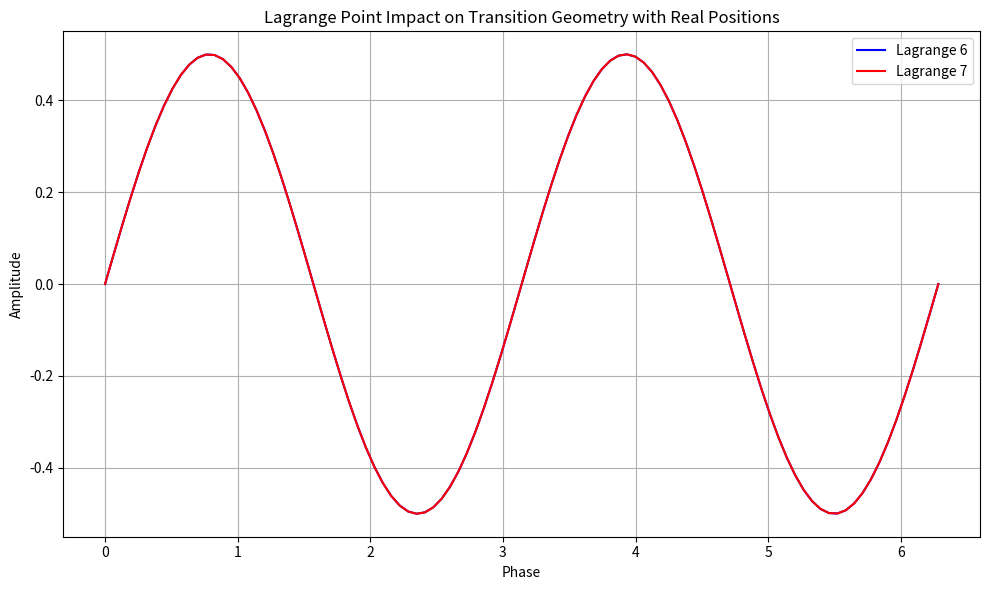

Source code (Python):
import numpy as np
import matplotlib.pyplot as plt
import os

# Constants for Lagrange Points (simplified positions)
LAGRANGE_POINTS = {
    'L6': np.array([1.0, -0.5]),  # Approximate position of Lagrange 6 (Leading Earth)
    'L7': np.array([1.0, 0.5]),   # Approximate position of Lagrange 7 (Trailing Earth)
    'Earth': np.array([1.0, 0.0])  # Position of Earth (simplified)
}

# Function to simulate the transition geometry
def lagrange_point_transition(lagrange_point):
    """
    Simulate the transition geometry for a given Lagrange point.
    Args:
    - lagrange_point: Coordinates of the Lagrange point.
    Returns:
    - Transition path (simulated data)
    """
    phase = np.linspace(0, 2 * np.pi, 100)
    amplitude = np.sin(phase) * np.cos(lagrange_point[0] * phase)  # Adding phase shift based on position
    return phase, amplitude

# Simulate transitions for Lagrange 6 and Lagrange 7
lagrange_6_x, lagrange_6_y = lagrange_point_transition(LAGRANGE_POINTS['L6'])
lagrange_7_x, lagrange_7_y = lagrange_point_transition(LAGRANGE_POINTS['L7'])

# Plot the Lagrange Point impact on transition geometry
plt.figure(figsize=(10, 6))
plt.plot(lagrange_6_x, lagrange_6_y, label='Lagrange 6', color='b')
plt.plot(lagrange_7_x, lagrange_7_y, label='Lagrange 7', color='r')
plt.title('Lagrange Point Impact on Transition Geometry with Real Positions')
plt.xlabel('Phase')
plt.ylabel('Amplitude')
plt.legend()
plt.grid(True)
plt.tight_layout()

# Output directory setup (adapted for your path)
output_dir = "EXPERIMENTAL/BUILDER_LAB/EXPLORATION/symbolic_layer/janus_rope_operator/validation/outputs/EXP_05/"
os.makedirs(output_dir, exist_ok=True)

# Save the updated plot in the correct directory
output_file = f"{output_dir}lagrange_point_transition_geometry.png"
plt.savefig(output_file)

# Show the plot
plt.show()

# Store results in a dictionary for further analysis
lagrange_results_updated = {
    'Lagrange 6 Impact': {'x': lagrange_6_x, 'y': lagrange_6_y},
    'Lagrange 7 Impact': {'x': lagrange_7_x, 'y': lagrange_7_y}
}

# Output file path for the results
lagrange_results_updated
